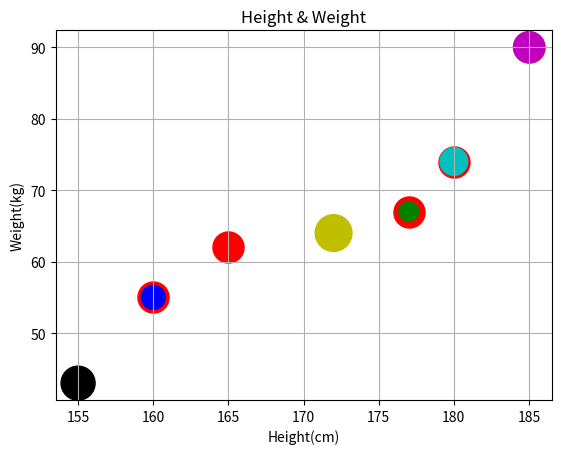

The matplotlib source for this figure:
from matplotlib import pyplot
import numpy

# 데이터 생성
height = [165, 177, 160, 180, 185, 155, 172]
weight = [62, 67, 55, 74, 90, 43, 64]

pyplot.scatter(height, weight)
pyplot.xlabel('Height(cm)')
pyplot.ylabel('Weight(kg)')
pyplot.title('Height & Weight')
pyplot.grid(True)
pyplot.show()

# 원의 크기와 색상 지정
pyplot.scatter(height, weight, s=500, c='r')
pyplot.xlabel('Height(cm)')
pyplot.ylabel('Weight(kg)')
pyplot.title('Height & Weight')
pyplot.grid(True)
pyplot.show()

# 데이터별로 마커의 크기와 색상 지정
#size = 100 * numpy.arange(1, 8)
size = [100, 200, 300, 400, 500, 600, 700]
colors = ['r', 'g', 'b','c', 'm', 'k', 'y']
pyplot.scatter(height, weight, s=size, c=colors)
pyplot.show()







